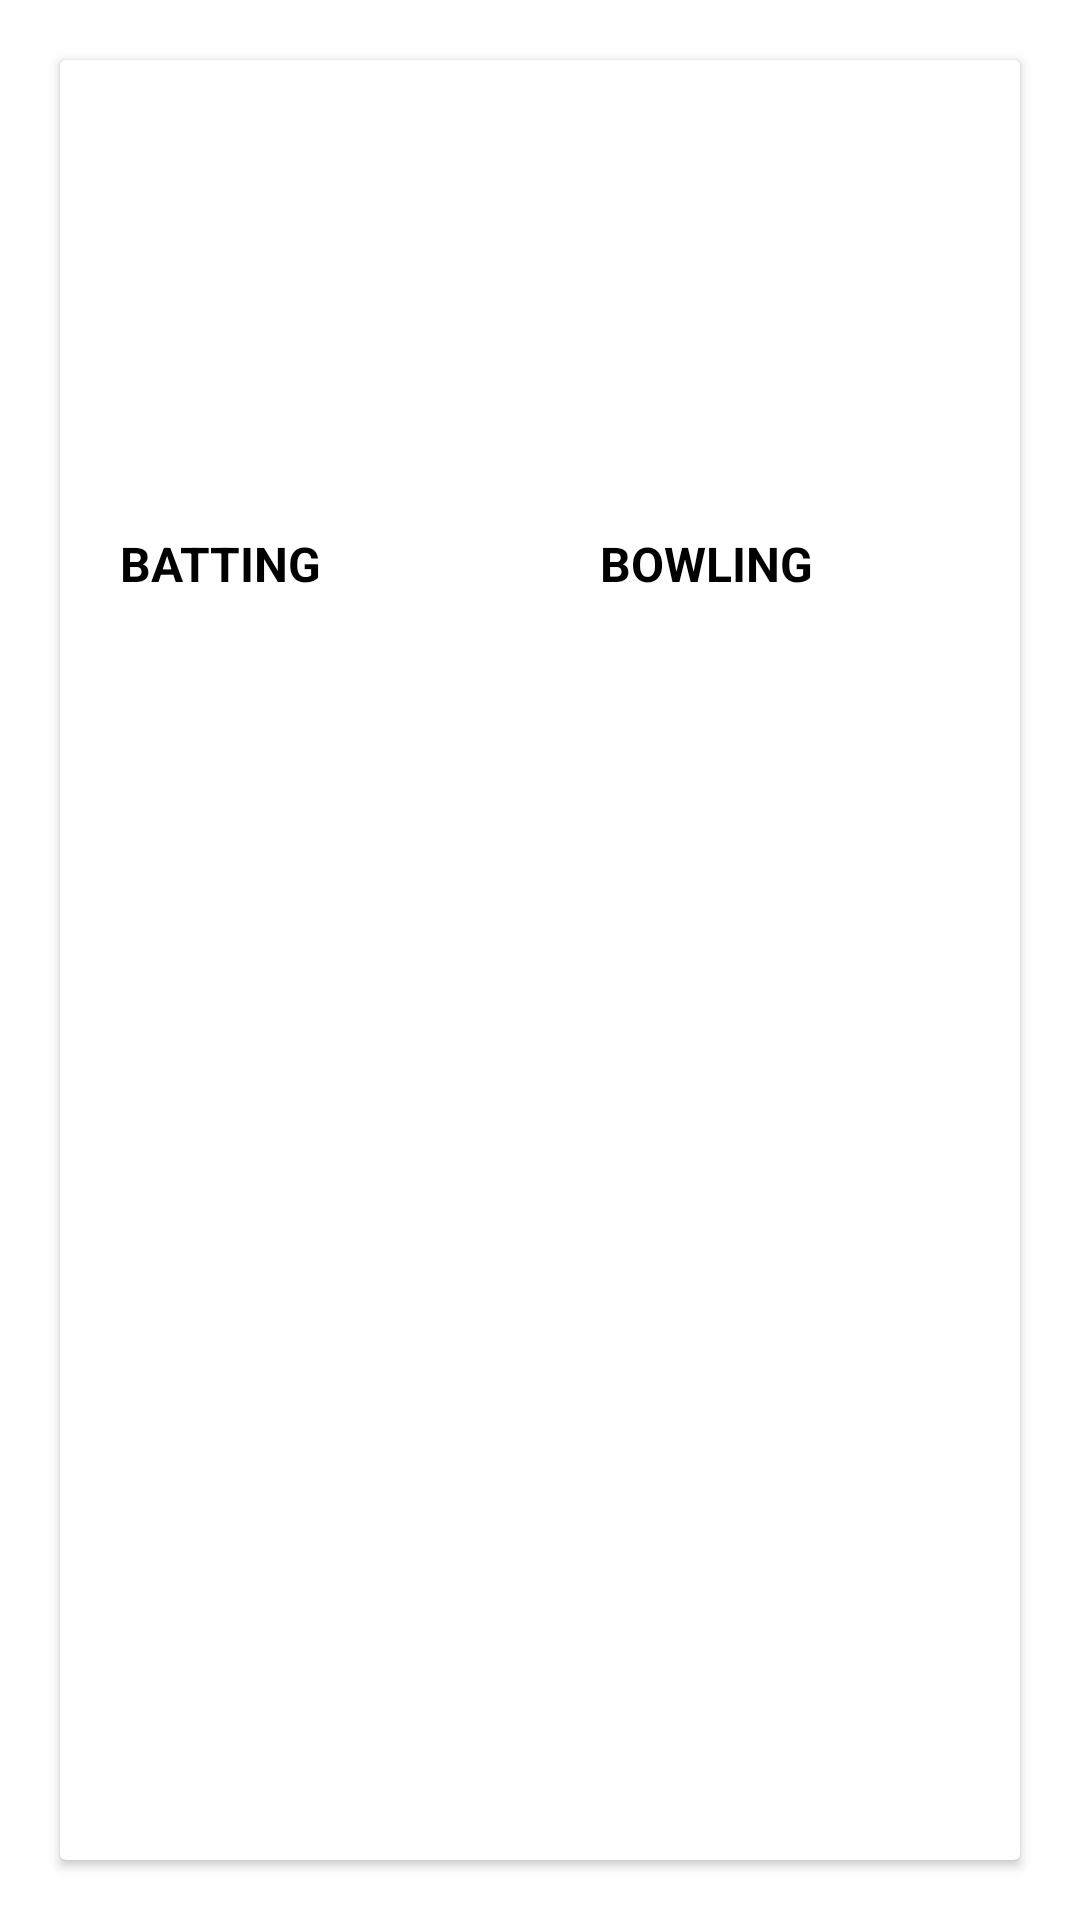

The Android layout XML behind this screen, and the referenced resources:
<!-- AndroidManifest.xml: application theme Theme.Sport -->
<!-- res/layout/players_info_dialog.xml -->
<?xml version="1.0" encoding="utf-8"?>
<androidx.constraintlayout.widget.ConstraintLayout xmlns:android="http://schemas.android.com/apk/res/android"
    xmlns:app="http://schemas.android.com/apk/res-auto"
    android:layout_width="match_parent"
    android:layout_height="match_parent"
    android:background="@android:color/transparent">

    <androidx.cardview.widget.CardView
        android:layout_width="match_parent"
        android:layout_height="match_parent"
        android:layout_margin="@dimen/sp20"
        app:layout_constraintBottom_toBottomOf="parent"
        app:layout_constraintEnd_toEndOf="parent"
        android:paddingVertical="@dimen/dp15"
        app:layout_constraintStart_toStartOf="parent"
        app:layout_constraintTop_toTopOf="parent">

        <androidx.constraintlayout.widget.ConstraintLayout
            android:layout_width="match_parent"
            android:layout_height="wrap_content"
            android:layout_marginBottom="@dimen/dp10"
            android:background="@color/white"
            android:gravity="center"
            android:orientation="vertical">


            <androidx.appcompat.widget.AppCompatImageView
                android:id="@+id/imageViewClose"
                android:layout_width="wrap_content"
                android:layout_height="wrap_content"
                android:padding="@dimen/dp10"
                app:layout_constraintEnd_toEndOf="parent"
                app:layout_constraintTop_toTopOf="parent"
                app:srcCompat="@drawable/ic_close" />

            <androidx.appcompat.widget.AppCompatImageView
                android:id="@+id/ImageViewPlayer"
                android:layout_width="@dimen/dp60"
                android:layout_height="@dimen/dp60"
                android:scaleType="fitXY"
                app:layout_constraintEnd_toEndOf="parent"
                app:layout_constraintStart_toStartOf="parent"
                app:layout_constraintTop_toBottomOf="@id/imageViewClose"
                app:srcCompat="@drawable/ic_player" />

            <androidx.appcompat.widget.AppCompatTextView
                android:id="@+id/textViewPlayerTypes"
                android:layout_width="wrap_content"
                android:layout_height="wrap_content"
                android:background="@drawable/rounded_shap"
                android:text="testings"
                android:paddingStart="@dimen/dp10"
                android:paddingEnd="@dimen/dp10"
                android:paddingTop="@dimen/dp3"
                android:paddingBottom="@dimen/dp3"
                android:layout_marginTop="@dimen/dp5"
                android:textColor="@color/white"
                android:textSize="@dimen/sp10"
                android:textStyle="bold"
                android:visibility="gone"
                app:layout_constraintEnd_toEndOf="@+id/textViewPlayerMame"
                app:layout_constraintStart_toStartOf="@+id/textViewPlayerMame"
                app:layout_constraintTop_toBottomOf="@+id/textViewPlayerMame" />
            
            <androidx.appcompat.widget.AppCompatTextView
                android:id="@+id/textViewPlayerMame"
                android:layout_width="wrap_content"
                android:layout_height="wrap_content"
                android:textSize="@dimen/sp20"
                android:textStyle="bold"
                app:layout_constraintEnd_toEndOf="parent"
                app:layout_constraintStart_toStartOf="parent"
                app:layout_constraintTop_toBottomOf="@id/ImageViewPlayer" />

            <androidx.appcompat.widget.AppCompatTextView
                android:id="@+id/textViewPlayerName"
                android:layout_width="wrap_content"
                android:layout_height="wrap_content"
                android:layout_marginTop="@dimen/dp5"
                android:textColor="@color/black"
                android:textSize="@dimen/sp16"
                android:textStyle="bold"
                app:layout_constraintEnd_toEndOf="parent"
                app:layout_constraintStart_toStartOf="parent"
                app:layout_constraintTop_toBottomOf="@+id/ImageViewPlayer" />

            <androidx.appcompat.widget.AppCompatTextView
                android:id="@+id/textViewBatting"
                android:layout_width="wrap_content"
                android:layout_height="wrap_content"
                android:layout_marginStart="@dimen/dp20"
                android:text="@string/batting"
                android:textAllCaps="true"
                android:textColor="@color/black"
                android:textSize="@dimen/sp16"
                android:layout_marginTop="10dp"
                android:textStyle="bold"
                app:layout_constraintStart_toStartOf="parent"
                app:layout_constraintTop_toBottomOf="@+id/textViewPlayerTypes" />

            <androidx.appcompat.widget.AppCompatTextView
                android:id="@+id/textViewBattingStyle"
                android:layout_width="wrap_content"
                android:layout_height="wrap_content"
                android:layout_marginStart="@dimen/dp20"
                android:layout_marginTop="@dimen/dp10"
                android:textColor="@color/lightGray"

                android:textSize="@dimen/sp16"
                app:layout_constraintStart_toStartOf="parent"
                app:layout_constraintTop_toBottomOf="@id/textViewBatting" />

            <androidx.appcompat.widget.AppCompatTextView
                android:id="@+id/textViewRuns"
                android:layout_width="wrap_content"
                android:layout_height="wrap_content"
                android:layout_marginStart="@dimen/dp20"
                android:layout_marginTop="@dimen/dp5"
                android:textColor="@color/lightGray"
                android:textSize="@dimen/sp16"

                app:layout_constraintStart_toStartOf="parent"
                app:layout_constraintTop_toBottomOf="@id/textViewBattingStyle" />

            <androidx.appcompat.widget.AppCompatTextView
                android:id="@+id/textViewStrikeRate"
                android:layout_width="wrap_content"
                android:layout_height="wrap_content"
                android:layout_marginStart="@dimen/dp20"
                android:layout_marginTop="@dimen/dp5"
                android:textColor="@color/lightGray"
                android:textSize="@dimen/sp16"
                android:layout_marginBottom="@dimen/dp15"
                app:layout_constraintBottom_toBottomOf="parent"
                app:layout_constraintStart_toStartOf="parent"
                app:layout_constraintTop_toBottomOf="@id/textViewBattingAverage" />

            <androidx.appcompat.widget.AppCompatTextView
                android:id="@+id/textViewBattingAverage"
                android:layout_width="wrap_content"
                android:layout_height="wrap_content"
                android:layout_marginStart="@dimen/dp20"
                android:textColor="@color/lightGray"
                android:textSize="@dimen/sp16"
                android:layout_marginTop="@dimen/dp5"
                app:layout_constraintStart_toStartOf="parent"

                app:layout_constraintTop_toBottomOf="@id/textViewRuns" />

            <androidx.appcompat.widget.AppCompatTextView
                android:id="@+id/textViewBowling"
                android:layout_width="wrap_content"
                android:layout_height="wrap_content"
                android:layout_marginStart="@dimen/dp20"
                android:text="@string/bowling"
                android:textAllCaps="true"
                android:textColor="@color/black"
                android:layout_marginTop="10dp"

                android:textSize="@dimen/sp16"
                android:textStyle="bold"
                app:layout_constraintStart_toStartOf="@+id/guideline"
                app:layout_constraintTop_toBottomOf="@+id/textViewPlayerTypes" />

            <androidx.appcompat.widget.AppCompatTextView
                android:id="@+id/textViewBowlingStyle"
                android:layout_width="wrap_content"
                android:layout_height="wrap_content"
                android:layout_marginStart="@dimen/dp20"
                android:layout_marginTop="@dimen/dp10"
                android:textColor="@color/lightGray"
                android:textSize="@dimen/sp16"

                app:layout_constraintStart_toStartOf="@+id/guideline"
                app:layout_constraintTop_toBottomOf="@id/textViewBowling" />

            <androidx.appcompat.widget.AppCompatTextView
                android:id="@+id/textViewWickets"
                android:layout_width="wrap_content"
                android:layout_height="wrap_content"
                android:layout_marginStart="@dimen/dp20"

                android:layout_marginTop="@dimen/dp5"
                android:textColor="@color/lightGray"
                android:textSize="@dimen/sp16"
                app:layout_constraintStart_toStartOf="@+id/guideline"
                app:layout_constraintTop_toBottomOf="@id/textViewBowlingStyle" />

            <androidx.appcompat.widget.AppCompatTextView
                android:id="@+id/textViewBowlingAvrg"
                android:layout_width="wrap_content"
                android:layout_height="wrap_content"
                android:layout_marginStart="@dimen/dp20"
                android:layout_marginTop="@dimen/dp5"
                android:textColor="@color/lightGray"
                android:textSize="@dimen/sp16"
                app:layout_constraintStart_toStartOf="@+id/guideline"
                app:layout_constraintTop_toBottomOf="@id/textViewWickets" />

            <androidx.appcompat.widget.AppCompatTextView
                android:id="@+id/textViewEconomy"
                android:layout_width="wrap_content"
                android:layout_height="wrap_content"
                android:layout_marginStart="@dimen/dp20"
                android:layout_marginTop="@dimen/dp5"
                android:textColor="@color/lightGray"
                android:textSize="@dimen/sp16"
                app:layout_constraintStart_toStartOf="@+id/guideline"
                app:layout_constraintTop_toBottomOf="@id/textViewBowlingAvrg" />

            <androidx.constraintlayout.widget.Guideline
                android:id="@+id/guideline"
                android:layout_width="0dp"
                android:layout_height="0dp"
                android:orientation="vertical"
                app:layout_constraintGuide_percent="0.5" />

        </androidx.constraintlayout.widget.ConstraintLayout>
    </androidx.cardview.widget.CardView>
</androidx.constraintlayout.widget.ConstraintLayout>
<!-- resources referenced by this layout -->
<resources>
  <color name="black">#FF000000</color>
  <color name="lightGray">#454545</color>
  <color name="white">#FFFFFFFF</color>
  <dimen name="dp10">10dp</dimen>
  <dimen name="dp15">15dp</dimen>
  <dimen name="dp20">20dp</dimen>
  <dimen name="dp3">3dp</dimen>
  <dimen name="dp5">5dp</dimen>
  <dimen name="dp60">100dp</dimen>
  <dimen name="sp10">10sp</dimen>
  <dimen name="sp16">16sp</dimen>
  <dimen name="sp20">20sp</dimen>
  <!-- drawable rounded_shap (drawable) -->
  <?xml version="1.0" encoding="UTF-8"?>
  <shape xmlns:android="http://schemas.android.com/apk/res/android">
      <solid android:color="@color/darkOrange"/>
      <corners android:radius="@dimen/dp10">
      </corners>
  </shape>
  <string name="batting">Batting</string>
  <string name="bowling">Bowling</string>
  <style name="Theme.Sport" parent="Theme.MaterialComponents.DayNight.DarkActionBar">
          <item name="colorPrimary">@color/lightOrange</item>
          <item name="colorPrimaryVariant">@color/darkOrange</item>
          <item name="colorOnPrimary">@color/white</item>
          <item name="colorOnSecondary">@color/black</item>
          <item name="colorSecondary">@color/lightGrey</item>
          <item name="colorSecondaryVariant">@color/darkGrey</item>
          <item name="android:statusBarColor">?attr/colorPrimaryVariant</item>
  
  
  
      </style>
  <color name="darkOrange">#C30010</color>
  <color name="lightOrange">#de0a26</color>
  <color name="lightGrey">#F2F2F2</color>
  <color name="darkGrey">#FAF1F1</color>
</resources>
